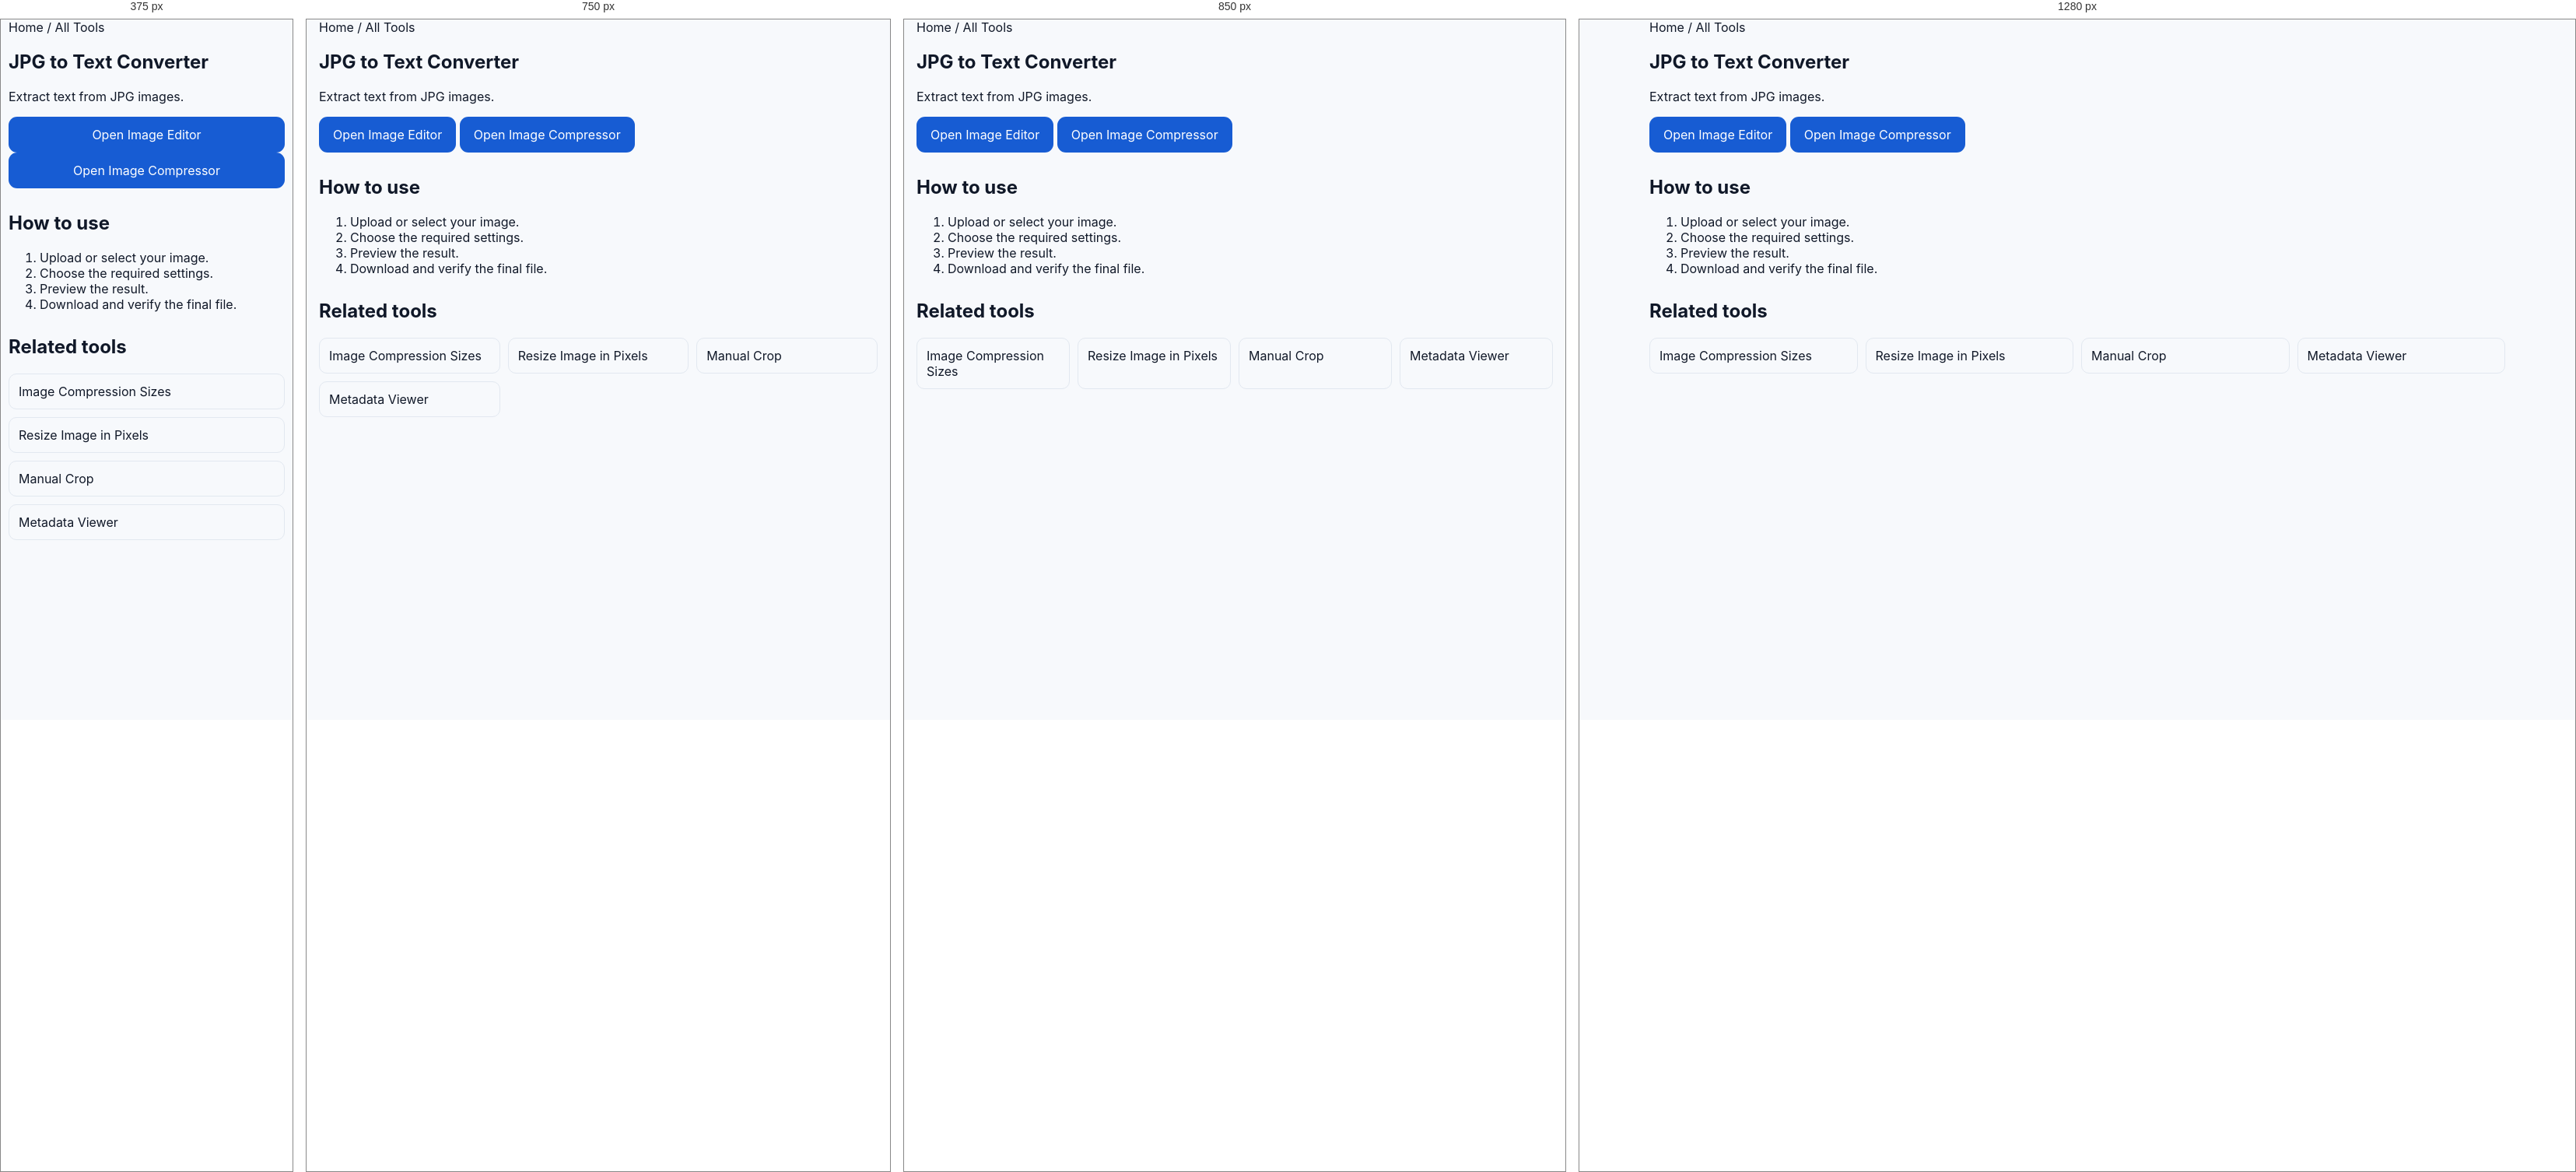
Rendered at 375 px, 750 px, 850 px and 1280 px, left to right.

<!-- file: index.html -->
<!doctype html><html lang="en"><head><meta charset="utf-8"><meta name="viewport" content="width=device-width,initial-scale=1"><title>JPG to Text Converter | FormTools</title><meta name="description" content="Extract text from JPG images."><link rel="canonical" href="https://formtools.in/jpg-to-text/"><link rel="stylesheet" href="/assets/style.css"><link rel="stylesheet" href="/assets/production.css"><link rel="stylesheet" href="/assets/seo-content.css"><script type="application/ld+json">{"@context": "https://schema.org", "@type": "WebApplication", "name": "JPG to Text Converter", "url": "https://formtools.in/jpg-to-text/", "description": "Extract text from JPG images.", "applicationCategory": "UtilitiesApplication", "offers": {"@type": "Offer", "price": "0", "priceCurrency": "USD"}}</script></head><body><main><section class="container"><nav><a href="/">Home</a> / <a href="/all-tools/">All Tools</a></nav><h1>JPG to Text Converter</h1><p>Extract text from JPG images.</p><div class="ft-card"><p><a class="btn" href="/social-media-dp-maker/">Open Image Editor</a> <a class="btn" href="/image-compression-sizes/">Open Image Compressor</a></p></div><section class="ft-seo"><h2>How to use</h2><ol><li>Upload or select your image.</li><li>Choose the required settings.</li><li>Preview the result.</li><li>Download and verify the final file.</li></ol><h2>Related tools</h2><div class="ft-related"><a href="/image-compression-sizes/">Image Compression Sizes</a><a href="/resize-image-in-pixels/">Resize Image in Pixels</a><a href="/crop-image-manually/">Manual Crop</a><a href="/photo-metadata-viewer/">Metadata Viewer</a></div></section></section></main>
<style>
.ft-smart-panel{margin:16px 0;padding:16px;border:1px solid #e5e7eb;border-radius:16px;background:#fff;box-shadow:0 6px 24px rgba(0,0,0,.06)}
.ft-spec-title{font-weight:700;margin-bottom:10px}.ft-spec-grid{display:grid;grid-template-columns:1fr 1fr;gap:8px;font-size:14px}.ft-spec-grid span{color:#64748b}.ft-spec-grid b{text-align:right}
@media(max-width:700px){.ft-smart-panel{padding:12px;border-radius:12px}.ft-spec-grid{font-size:13px}}
</style>

<script>
(function(){
"use strict";
const $=(s,r=document)=>r.querySelector(s), $$=(s,r=document)=>Array.from(r.querySelectorAll(s));
function text(v){return v==null?"":String(v);}
function ensure(id,html,after){
  if(document.getElementById(id)) return document.getElementById(id);
  const n=document.createElement("section"); n.id=id; n.className="ft-smart-panel"; n.innerHTML=html;
  (after?after.parentElement:document.querySelector("main")||document.body).appendChild(n); return n;
}
function sync(){
  const kb=$("#targetKB")||$("#target-kb")||$('input[name*="kb" i]');
  const dpi=$("#dpi")||$('select[name*="dpi" i]')||$('input[name*="dpi" i]');
  const unit=$("#unit")||$('select[name*="unit" i]');
  const w=$("#width")||$('input[name*="width" i]');
  const h=$("#height")||$('input[name*="height" i]');
  const btn=$("[data-compress]")||$(".compress-btn")||$('button[id*="compress" i]');
  if(btn&&kb){btn.textContent="Compress to "+(kb.value||kb.textContent||"Target")+" KB";}
  const spec=$("#ft-live-spec")||ensure("ft-live-spec",
    '<div class="ft-spec-title">Live Photo Specifications</div><div class="ft-spec-grid"><span>Width</span><b data-s="w">—</b><span>Height</span><b data-s="h">—</b><span>Unit</span><b data-s="unit">—</b><span>DPI</span><b data-s="dpi">—</b><span>Target</span><b data-s="kb">—</b></div>');
  if(spec){
    $('[data-s="w"]',spec).textContent=w?.value||"—";
    $('[data-s="h"]',spec).textContent=h?.value||"—";
    $('[data-s="unit"]',spec).textContent=unit?.value||"—";
    $('[data-s="dpi"]',spec).textContent=dpi?.value||"—";
    $('[data-s="kb"]',spec).textContent=kb?.value?kb.value+" KB":"—";
  }
}
document.addEventListener("input",sync); document.addEventListener("change",sync); window.addEventListener("load",sync); sync();
})();
</script>
</body></html>

/* @media block from style.css */
@media(max-width:900px){.grid4{grid-template-columns:repeat(2,1fr)}.grid3{grid-template-columns:1fr 1fr}.trust{grid-template-columns:1fr 1fr}.footer-grid{grid-template-columns:1fr 1fr}.nav{display:none}}

/* @media block from style.css */
@media(max-width:600px){.container{width:min(100% - 22px,1180px)}.hero{padding:52px 0 42px}.hero h1{letter-spacing:-2px}.searchbar{flex-direction:column}.searchbar .btn{width:100%}.grid4,.grid3,.trust,.controls,.preview{grid-template-columns:1fr}.section{padding:40px 0}.section-head{display:block}.view{display:inline-block;margin-top:10px}}

/* @media block from style.css */
@media(max-width:900px){.tool-layout{grid-template-columns:1fr}.related-tools{position:static}.advanced-controls{grid-template-columns:repeat(2,minmax(0,1fr))}}

/* @media block from style.css */
@media(max-width:560px){.advanced-controls{grid-template-columns:1fr}.advanced-controls .field.wide{grid-column:auto}.tool-layout{gap:14px}.related-tools{padding:15px}}

/* @media block from style.css */
@media(max-width:900px){
  .tool-layout{grid-template-columns:1fr}
  .related-tools{position:static}
}

/* @media block from style.css */
@media(max-width:700px){.compare-grid,.compare-info{grid-template-columns:1fr}}

/* @media block from style.css */
@media(max-width:800px){.upload-detail-card{grid-template-columns:1fr 1fr}}

/* @media block from style.css */
@media(max-width:500px){.upload-detail-card{grid-template-columns:1fr}}

/* @media block from style.css */
@media(max-width:800px){.compare-card{grid-template-columns:1fr}}

/* @media block from production.css */
@media(max-width:640px){.container{width:calc(100% - 20px)}.tool-row{display:grid;grid-template-columns:1fr}.tool-row>*{width:100%}.dropzone{padding:22px 12px}.btn{width:100%}table{display:block;overflow-x:auto;white-space:nowrap}}

/* @media block from seo-content.css */
@media(max-width:640px){.ft-seo{padding:0}.ft-related{grid-template-columns:1fr}}